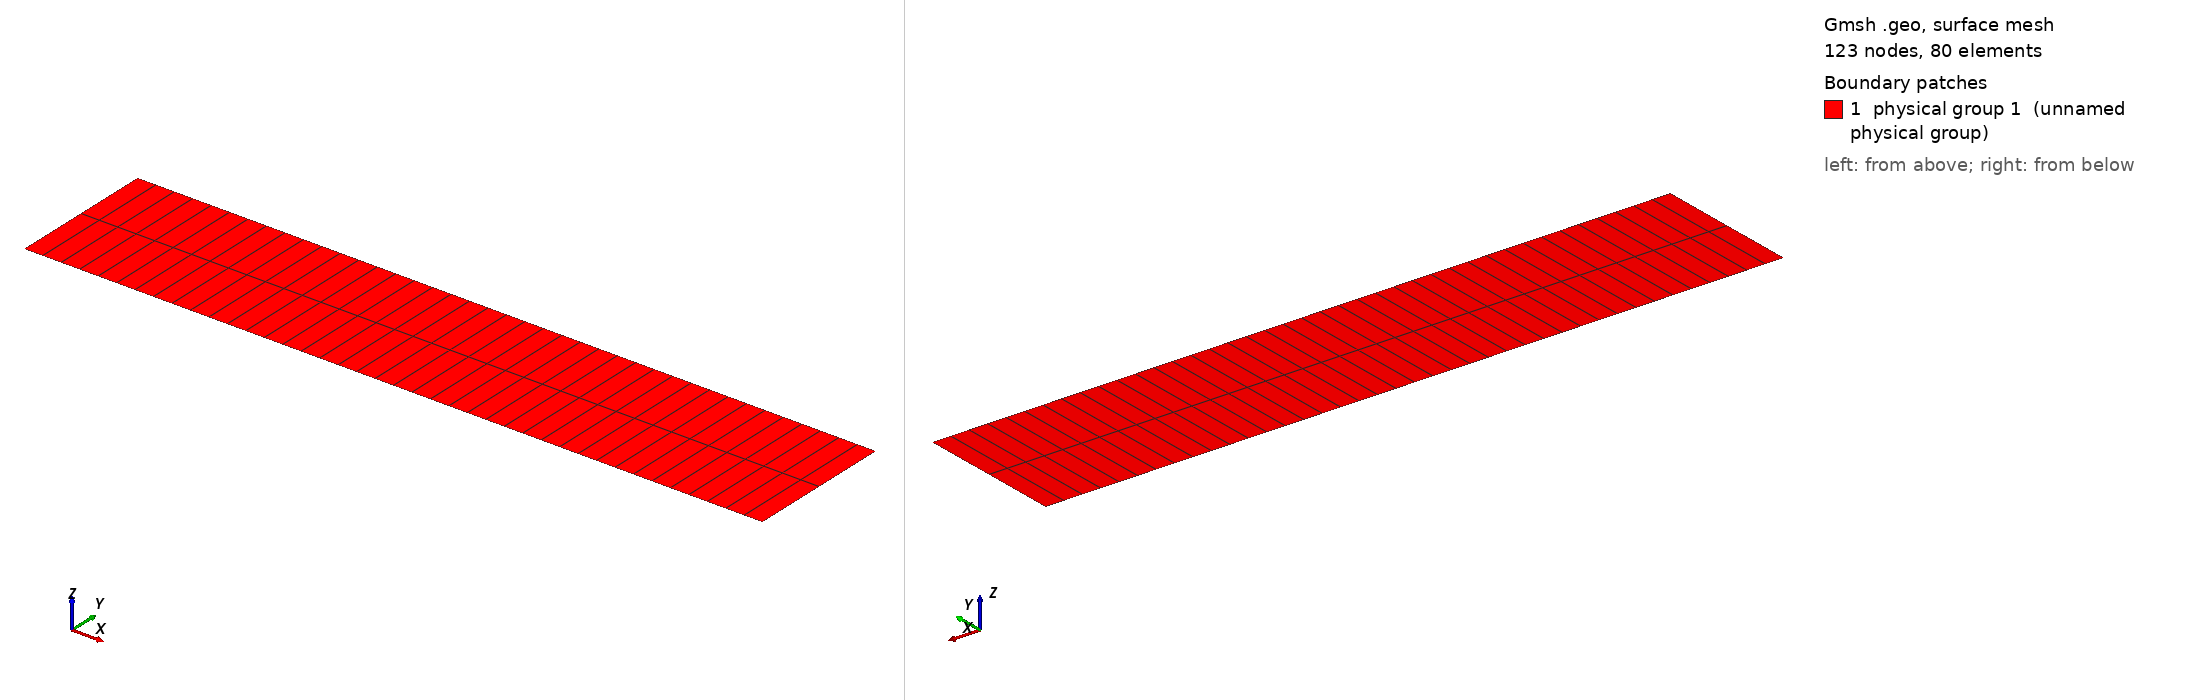

Gmsh geometry script, surface-meshed: 123 nodes, 80 surface elements. Boundary patches (legend numbers): 1 physical group 1 (unnamed physical group). Left view from above one corner, right view from below the opposite corner. Legend entries are the model's physical surfaces. The drawing asked Gmsh for element sizes between 1% and 20% of the model's largest extent; the script's own settings can give other sizes.

=== mandel2D_Q4.geo (drawn) ===
// Uniform Q4 rectangle
Lx = 10;
Ly = 2;
nx = 41;
ny = 3;

Point(1) = {0, 0, 0};
Point(2) = {Lx, 0, 0};
Point(3) = {Lx, Ly, 0};
Point(4) = {0, Ly, 0};
Line(1) = {1, 2};
Line(2) = {2, 3};
Line(3) = {3, 4};
Line(4) = {4, 1};
Curve Loop(1) = {1, 2, 3, 4};
Plane Surface(1) = {1};

Transfinite Curve {1, 3} = nx;
Transfinite Curve {2, 4} = ny;
Transfinite Surface {1};
Recombine Surface {1};
Physical Surface(1) = {1};
